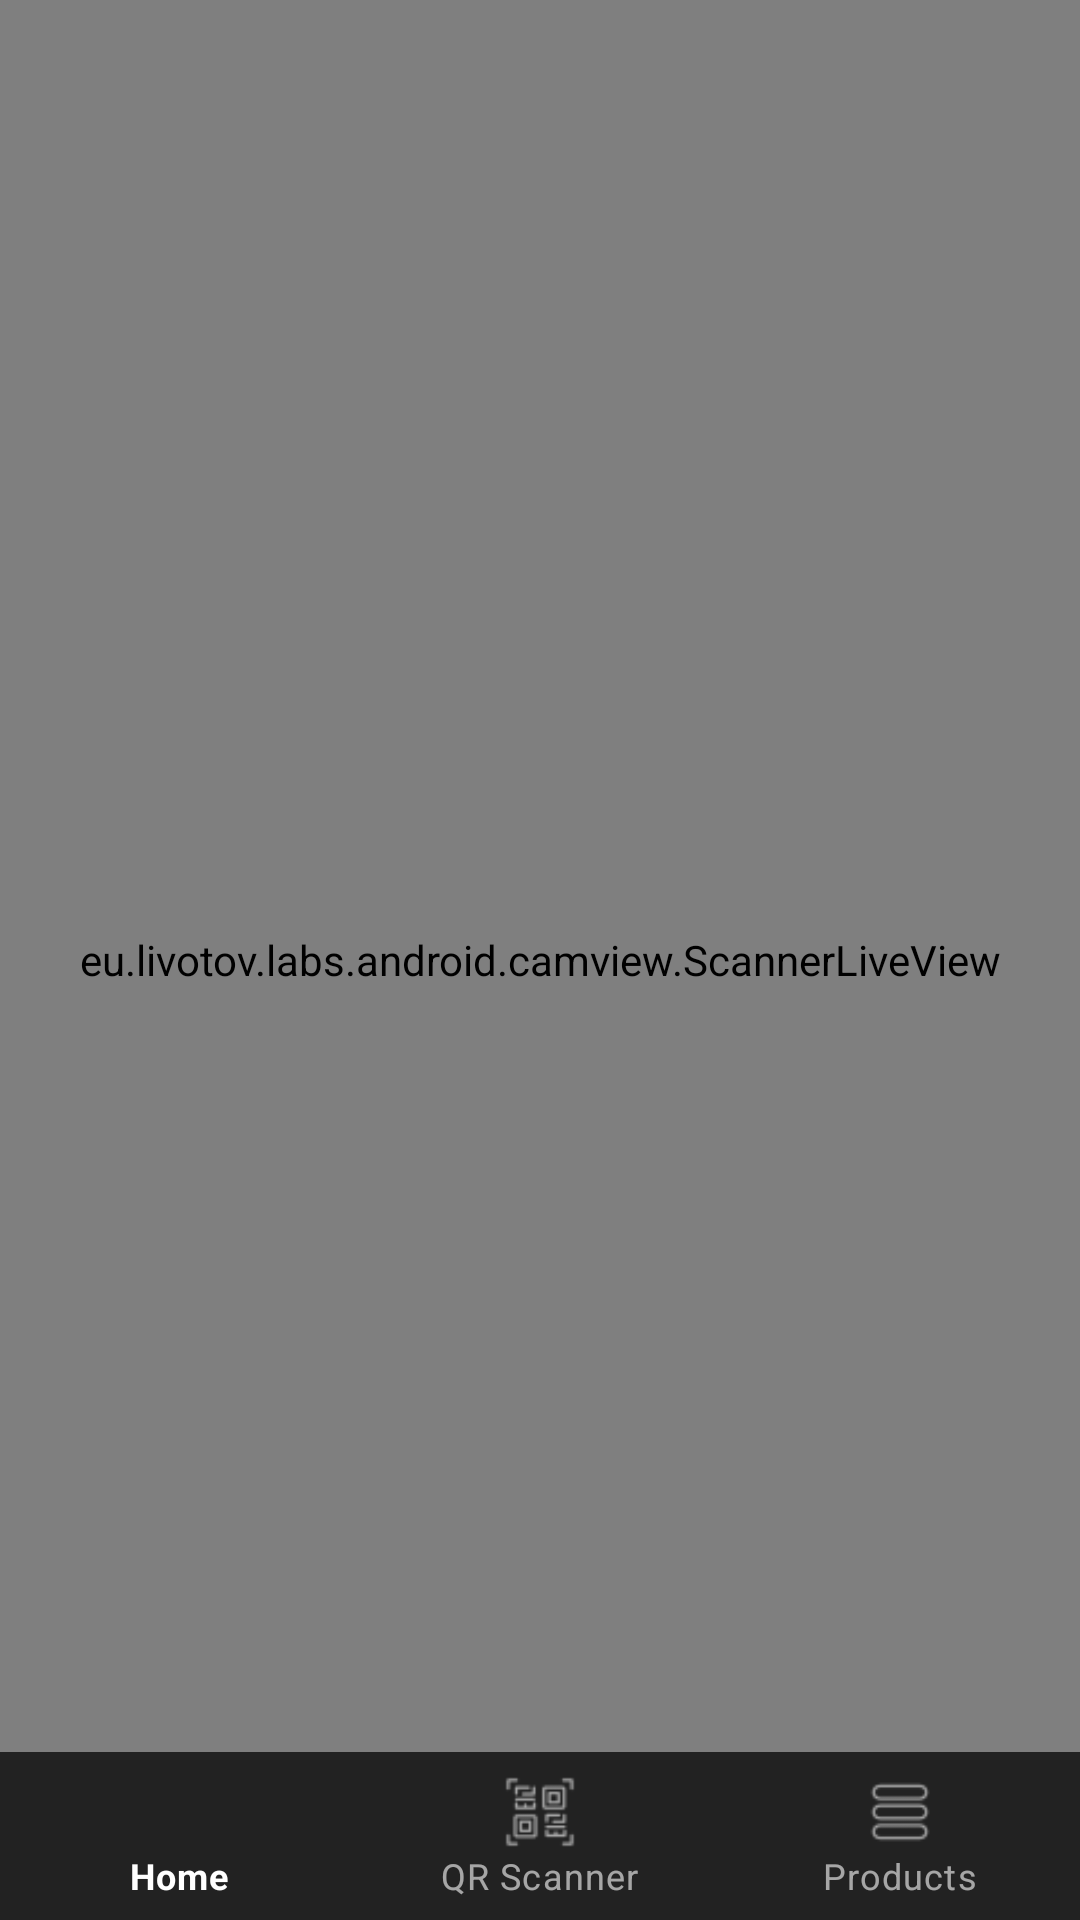

Layout XML and referenced resources for this Android screen:
<!-- AndroidManifest.xml: application theme Theme.WarehouseManagementApp -->
<!-- res/layout/activity_qrscanner.xml -->
<?xml version="1.0" encoding="utf-8"?>
<RelativeLayout xmlns:android="http://schemas.android.com/apk/res/android"
    xmlns:app="http://schemas.android.com/apk/res-auto"
    xmlns:tools="http://schemas.android.com/tools"
    android:layout_width="match_parent"
    android:layout_height="match_parent"
    tools:context=".QRScanner">

    
    

    <FrameLayout
        android:layout_width="match_parent"
        android:layout_height="match_parent">



    <eu.livotov.labs.android.camview.ScannerLiveView
        android:id="@+id/camview"
        android:layout_width="match_parent"
        android:layout_height="match_parent" />


    </FrameLayout>

    <LinearLayout
        android:layout_width="match_parent"
        android:layout_height="wrap_content"
        android:layout_alignParentBottom="true">

        <com.google.android.material.bottomnavigation.BottomNavigationView
            android:id="@+id/bottom_navigation"
            style="@style/Widget.MaterialComponents.BottomNavigationView.Colored"
            android:layout_width="match_parent"
            android:layout_height="wrap_content"
            app:menu="@menu/bottom_navigation_menu" />

    </LinearLayout>
</RelativeLayout>
<!-- resources referenced by this layout -->
<resources>
  <style name="Theme.WarehouseManagementApp" parent="Theme.MaterialComponents.DayNight.DarkActionBar">
          
          <item name="colorPrimary">@color/black_bottom_menu</item>
          <item name="colorPrimaryVariant">@color/black_status_bar</item>
          <item name="colorOnPrimary">@color/white</item>
          
          <item name="colorSecondary">@color/teal_200</item>
          <item name="colorSecondaryVariant">@color/teal_700</item>
          <item name="colorOnSecondary">@color/black</item>
          
          <item name="android:statusBarColor" tools:targetApi="l">?attr/colorPrimaryVariant</item>
          
      </style>
  <color name="black_bottom_menu">#222222</color>
  <color name="black_status_bar">#171717</color>
  <color name="white">#FFFFFFFF</color>
  <color name="teal_200">#FF03DAC5</color>
  <color name="teal_700">#FF018786</color>
  <color name="black">#FF000000</color>
</resources>
